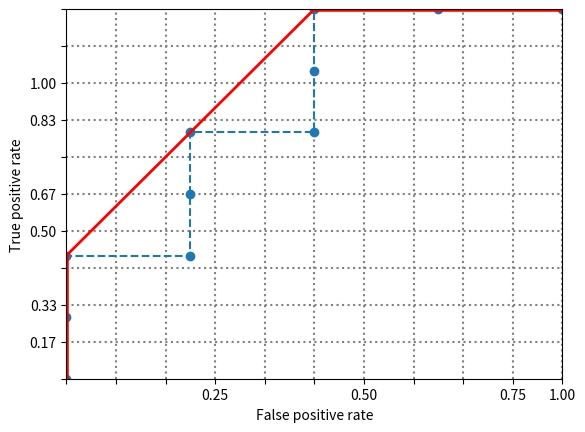

This chart was generated by the following Python code:
import matplotlib.pyplot as plt

ranking = [1, 1, 1, 0, 1, 0, 0, 1, 0, 0]
x = [0, 0, 0, 300, 300, 300, 600, 600, 600, 900, 1200]
y = [0, 200, 400, 400, 600, 800, 800, 1000, 1200, 1200, 1200]

h = 1200
w = 1200
grid_step = 120

fig, ax = plt.subplots()
ax.set_xlim(0, w)
ax.set_ylim(0, h)

ax.set_xticks([0, 120, 240, 360, 480, 600, 720, 840, 960, 1080, 1200])
ax.set_xticklabels(['', '', '', '0.25', '', '', '0.50', '', '', '0.75', '1.00'])

ax.set_yticks([0, 120, 240, 360, 480, 600, 720, 840, 960, 1080, 1200])
ax.set_yticklabels(['', '0.17', '0.33', '', '0.50', '0.67', '', '0.83', '1.00', '', ''])

for gx in range(grid_step, w + 1, grid_step):
    ax.axvline(x=gx, color='gray', linestyle='dotted')
for gy in range(grid_step, h + 1, grid_step):
    ax.axhline(y=gy, color='gray', linestyle='dotted')

ax.plot(x, y, linestyle='dashed', marker='o')

ax.plot([x[0], x[2]], [y[0], y[2]], color='red', linewidth=4)
ax.plot([x[2], x[8]], [y[2], y[8]], color='red', linewidth=2)
ax.plot([x[8], x[10]], [y[8], y[10]], color='red', linewidth=4)

ax.set_xlabel("False positive rate")
ax.set_ylabel("True positive rate")
plt.show()


